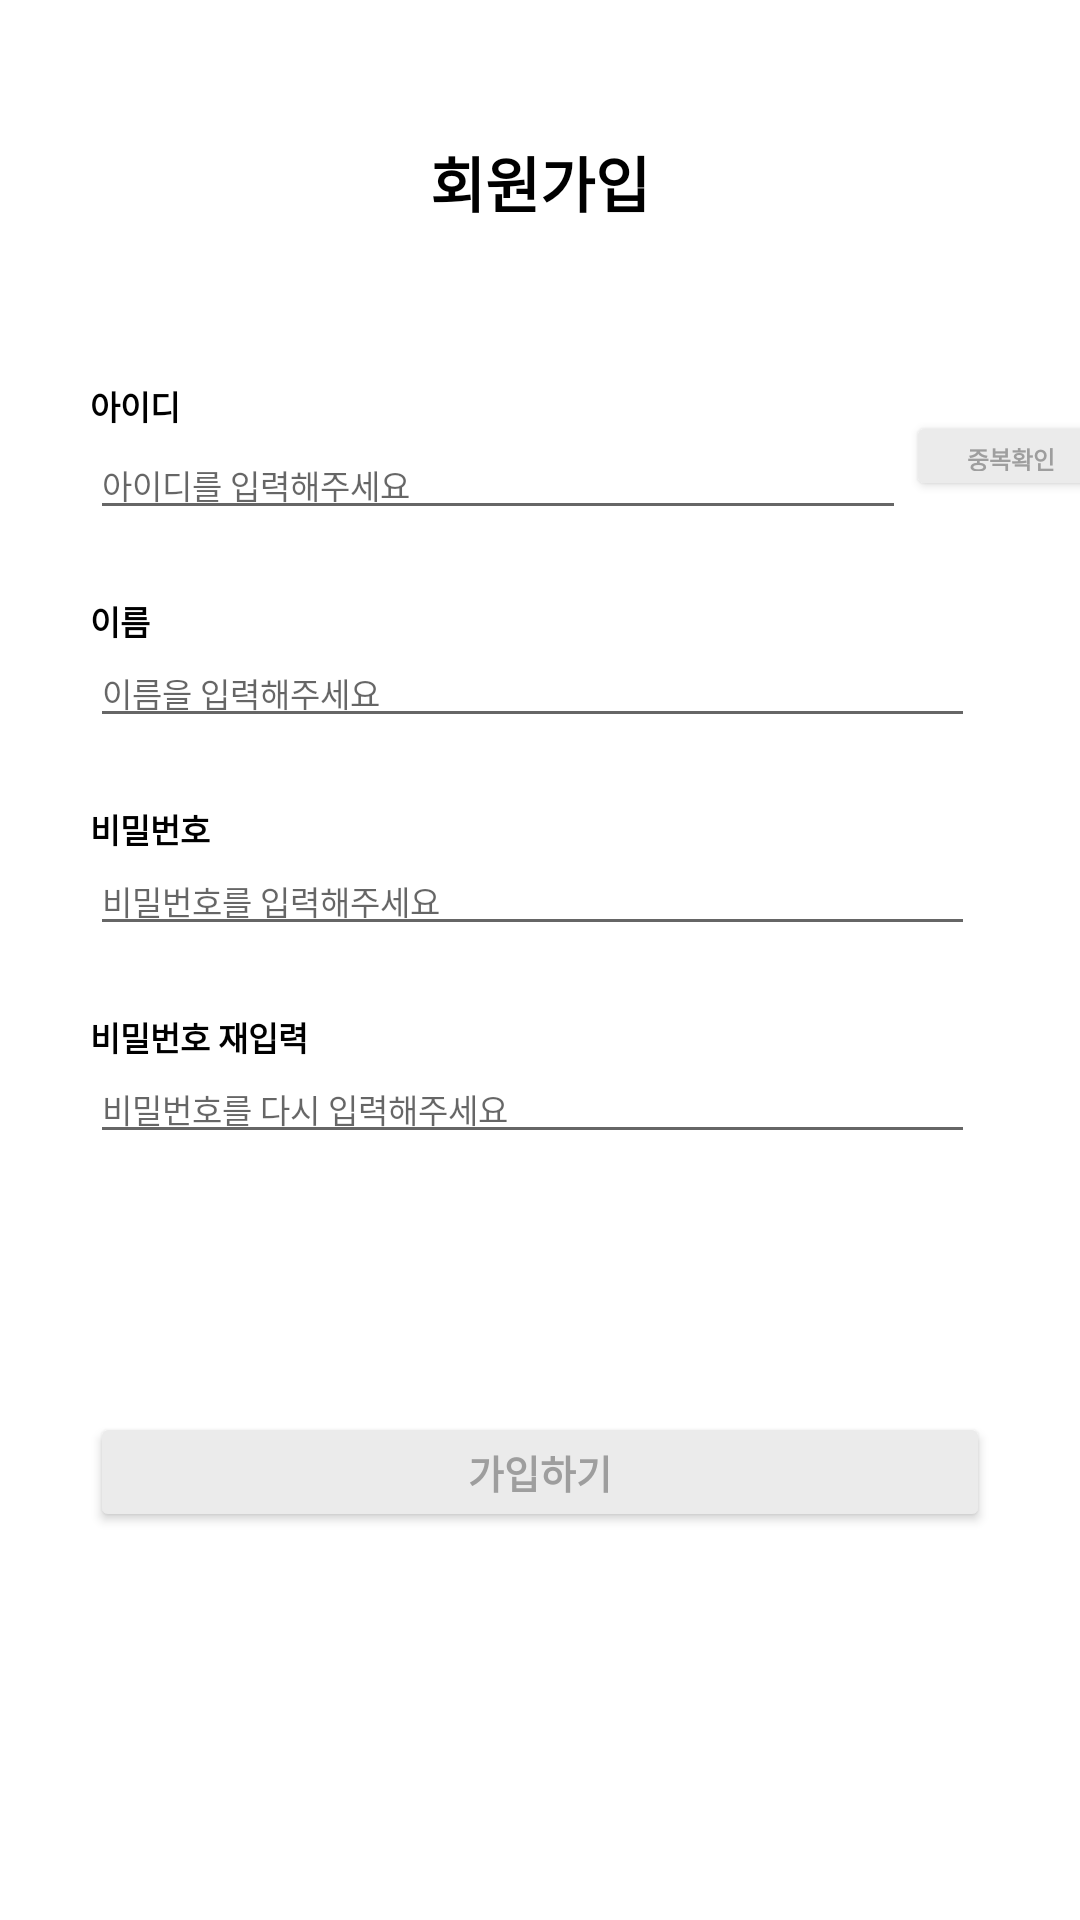

Android layout source for this screen:
<!-- AndroidManifest.xml: application theme Theme.Booklet -->
<!-- res/layout/activity_sign_up.xml -->
<?xml version="1.0" encoding="utf-8"?>
<androidx.constraintlayout.widget.ConstraintLayout xmlns:android="http://schemas.android.com/apk/res/android"
    xmlns:app="http://schemas.android.com/apk/res-auto"
    xmlns:tools="http://schemas.android.com/tools"
    android:layout_width="match_parent"
    android:layout_height="match_parent"
    tools:context=".SignUpActivity">


    <TextView
        android:id="@+id/textView"
        android:layout_width="match_parent"
        android:layout_height="wrap_content"
        android:layout_marginTop="46dp"
        android:gravity="center"
        android:text="회원가입"
        android:textColor="#000000"
        android:textSize="20sp"
        android:textStyle="bold"
        app:layout_constraintStart_toStartOf="parent"
        app:layout_constraintTop_toTopOf="parent" />

    <TextView
        android:id="@+id/textView2"
        android:layout_width="wrap_content"
        android:layout_height="wrap_content"
        android:layout_marginStart="30dp"
        android:layout_marginTop="127dp"
        android:text="아이디"
        android:textColor="#000000"
        android:textSize="11sp"
        android:textStyle="bold"
        app:layout_constraintStart_toStartOf="parent"
        app:layout_constraintTop_toTopOf="parent" />

    <EditText
        android:id="@+id/signUpIdEt"
        android:layout_width="272dp"
        android:layout_height="wrap_content"
        android:layout_marginStart="30dp"
        android:hint="아이디를 입력해주세요"
        android:textSize="11sp"
        app:layout_constraintStart_toStartOf="parent"
        app:layout_constraintTop_toBottomOf="@+id/textView2" />

    <Button
        android:id="@+id/signUpIdCheckBtn"
        android:layout_width="70dp"
        android:layout_height="30dp"
        android:layout_marginStart="302dp"
        android:layout_marginTop="137dp"
        android:backgroundTint="#EBEBEB"
        android:text="중복확인"
        android:textColor="#9E9E9E"
        android:textSize="8sp"
        android:textStyle="bold"
        app:layout_constraintStart_toStartOf="parent"
        app:layout_constraintTop_toTopOf="parent" />

    <TextView
        android:layout_width="wrap_content"
        android:layout_height="wrap_content"
        android:layout_marginStart="30dp"
        android:layout_marginTop="22dp"
        android:text="이름"
        android:textColor="#000000"
        android:textSize="11sp"
        android:textStyle="bold"
        app:layout_constraintStart_toStartOf="parent"
        app:layout_constraintTop_toBottomOf="@+id/signUpIdEt" />

    <EditText
        android:id="@+id/signUpNameEt"
        android:layout_width="295dp"
        android:layout_height="wrap_content"
        android:layout_marginStart="30dp"
        android:layout_marginTop="36dp"
        android:hint="이름을 입력해주세요"
        android:imeOptions="actionNext"
        android:singleLine="true"
        android:textSize="11sp"
        app:layout_constraintStart_toStartOf="parent"
        app:layout_constraintTop_toBottomOf="@+id/signUpIdEt" />

    <TextView
        android:layout_width="wrap_content"
        android:layout_height="wrap_content"
        android:layout_marginStart="30dp"
        android:layout_marginTop="22dp"
        android:text="비밀번호"
        android:textColor="#000000"
        android:textSize="11sp"
        android:textStyle="bold"
        app:layout_constraintStart_toStartOf="parent"
        app:layout_constraintTop_toBottomOf="@+id/signUpNameEt" />

    <EditText
        android:id="@+id/signUpPwEt"
        android:layout_width="295dp"
        android:layout_height="wrap_content"
        android:layout_marginStart="30dp"
        android:layout_marginTop="36dp"
        android:hint="비밀번호를 입력해주세요"
        android:imeOptions="actionNext"
        android:inputType="textPassword"
        android:singleLine="true"
        android:textSize="11sp"
        app:layout_constraintStart_toStartOf="parent"
        app:layout_constraintTop_toBottomOf="@+id/signUpNameEt" />

    <TextView
        android:layout_width="wrap_content"
        android:layout_height="wrap_content"
        android:layout_marginStart="30dp"
        android:layout_marginTop="22dp"
        android:text="비밀번호 재입력"
        android:textColor="#000000"
        android:textSize="11sp"
        android:textStyle="bold"
        app:layout_constraintStart_toStartOf="parent"
        app:layout_constraintTop_toBottomOf="@+id/signUpPwEt" />

    <EditText
        android:id="@+id/signUpAgainPwEt"
        android:layout_width="295dp"
        android:layout_height="wrap_content"
        android:layout_marginStart="30dp"
        android:layout_marginTop="36dp"
        android:hint="비밀번호를 다시 입력해주세요"
        android:imeOptions="actionNext"
        android:inputType="textPassword"
        android:singleLine="true"
        android:textSize="11sp"
        app:layout_constraintStart_toStartOf="parent"
        app:layout_constraintTop_toBottomOf="@+id/signUpPwEt" />

    <Button
        android:id="@+id/signUpGoBtn"
        android:layout_width="300dp"
        android:layout_height="40dp"
        android:layout_marginStart="31dp"
        android:layout_marginTop="86dp"
        android:layout_marginEnd="31dp"
        android:backgroundTint="#EBEBEB"
        android:text="가입하기"
        android:textColor="#9E9E9E"
        android:textSize="13sp"
        android:textStyle="bold"
        app:layout_constraintEnd_toEndOf="parent"
        app:layout_constraintStart_toStartOf="parent"
        app:layout_constraintTop_toBottomOf="@+id/signUpAgainPwEt" />


</androidx.constraintlayout.widget.ConstraintLayout>
<!-- resources referenced by this layout -->
<resources>
  <style name="Theme.Booklet" parent="Theme.MaterialComponents.DayNight.NoActionBar">
          
          <item name="colorPrimary">@color/purple_500</item>
          <item name="colorPrimaryVariant">@color/purple_700</item>
          <item name="colorOnPrimary">@color/white</item>
          
          <item name="colorSecondary">@color/teal_200</item>
          <item name="colorSecondaryVariant">@color/teal_700</item>
          <item name="colorOnSecondary">@color/black</item>
          
          <item name="android:statusBarColor">?attr/colorPrimaryVariant</item>
          
          <item name="bottomSheetDialogTheme">@style/AppBottomSheetDialogTheme</item>
      </style>
  <color name="purple_500">#FF6200EE</color>
  <color name="purple_700">#FF3700B3</color>
  <color name="white">#FFFFFFFF</color>
  <color name="teal_200">#FF03DAC5</color>
  <color name="teal_700">#FF018786</color>
  <color name="black">#FF000000</color>
  <style name="AppBottomSheetDialogTheme" parent="Theme.Design.Light.BottomSheetDialog">
          <item name="bottomSheetStyle">@style/AppModalStyle</item>
          <item name="android:windowIsFloating">false</item>
      </style>
  <style name="AppModalStyle" parent="Widget.Design.BottomSheet.Modal">
          <item name="android:background">@drawable/bottomsheet_rounded</item>
      </style>
  <!-- drawable bottomsheet_rounded (drawable) -->
  <?xml version="1.0" encoding="utf-8"?>
  <shape xmlns:android="http://schemas.android.com/apk/res/android"
      android:shape="rectangle">
      <solid android:color="#80878787"/>
      <corners android:topLeftRadius="15dp"
          android:topRightRadius="15dp"/>
  </shape>
</resources>
